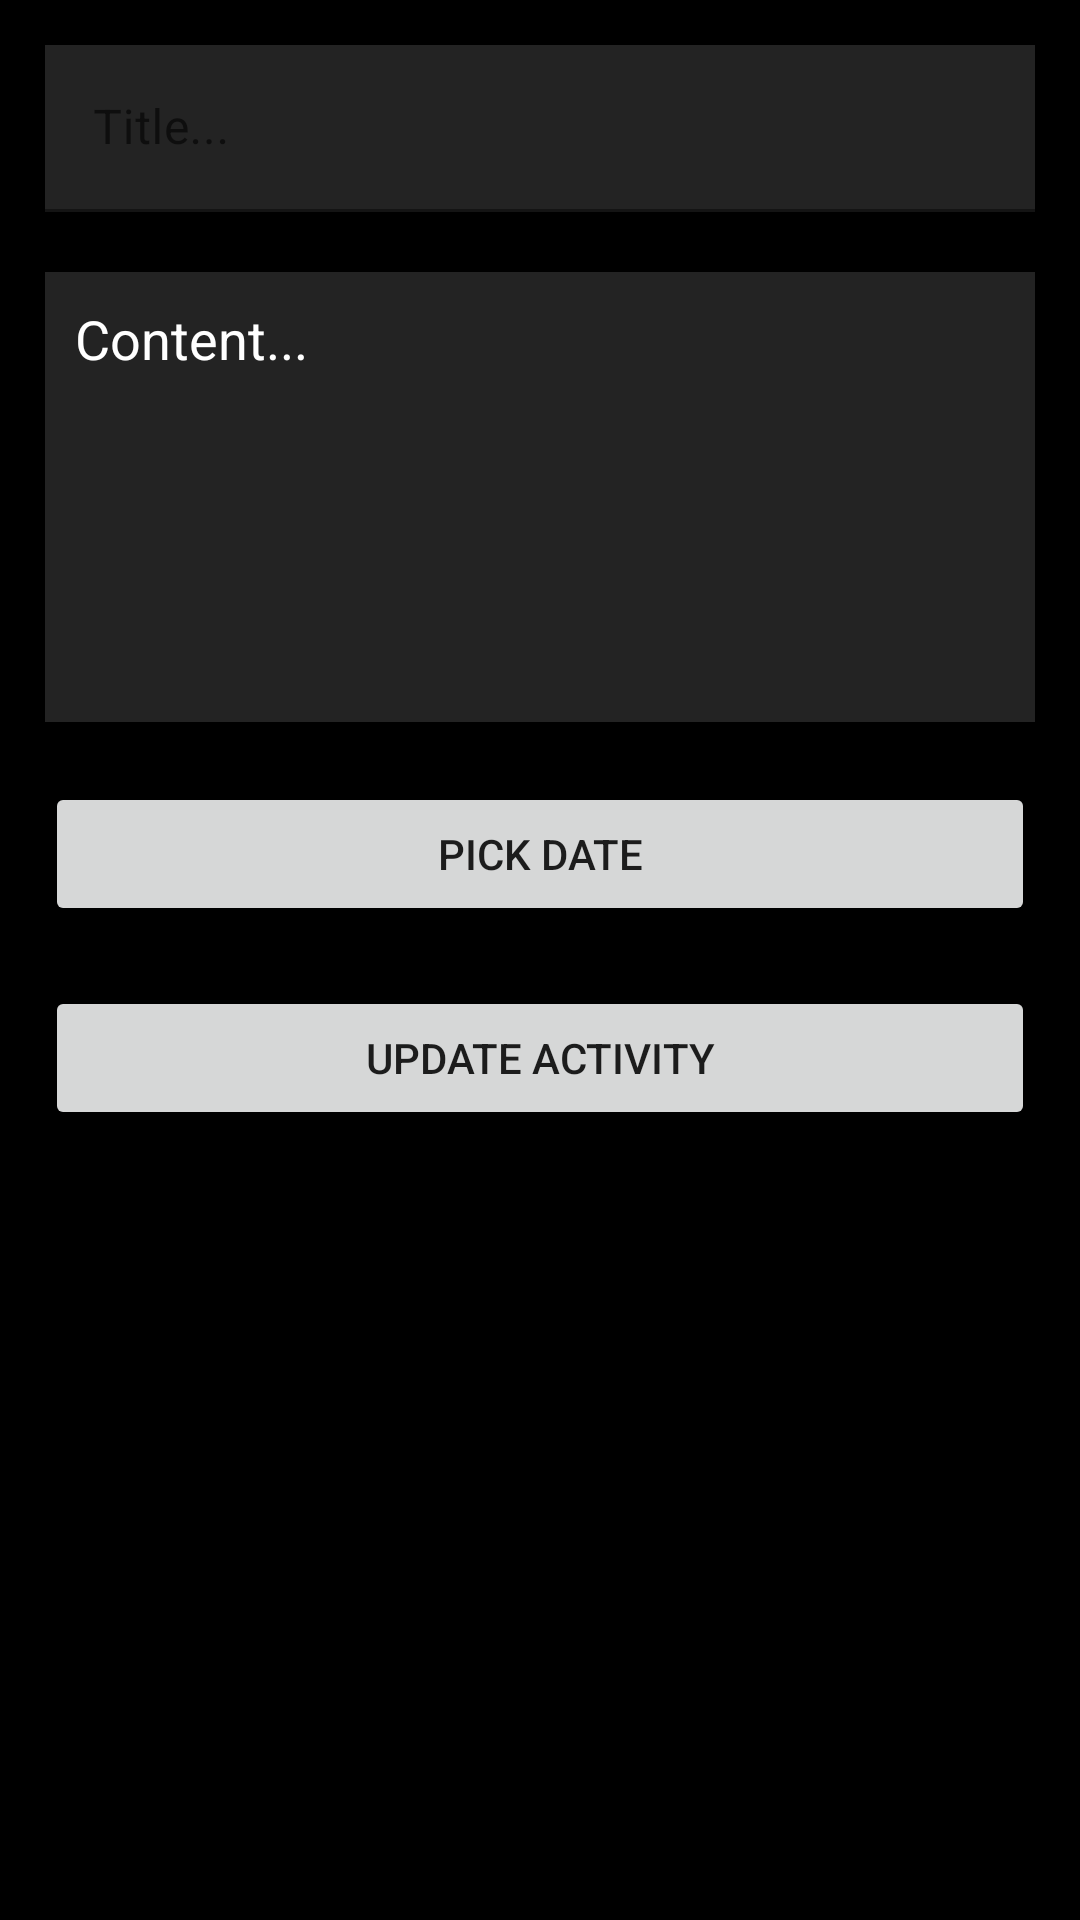

Reconstruct the res/layout file that produces this screen, plus the resources it refers to.
<!-- AndroidManifest.xml: application theme Theme.TimelyNew -->
<!-- res/layout/activity_update.xml -->
<?xml version="1.0" encoding="utf-8"?>
<layout xmlns:android="http://schemas.android.com/apk/res/android"
    xmlns:app="http://schemas.android.com/apk/res-auto"
    xmlns:tools="http://schemas.android.com/tools">
<LinearLayout
    android:layout_width="match_parent"
    android:layout_height="match_parent"
    android:background="#000000"
    android:orientation="vertical"
    android:padding="15dp"
    android:id="@+id/updateActivityLayout"
    tools:context=".view.activities.updateActivity">
    <com.google.android.material.textfield.TextInputLayout
        android:id="@+id/edit1update"
        android:layout_width="match_parent"
        android:layout_height="wrap_content"
        android:background="#232323">

        <com.google.android.material.textfield.TextInputEditText
            android:id="@+id/editText1update"
            android:layout_width="match_parent"
            android:layout_height="wrap_content"
            android:background="#232323"
            android:hint="Title..."
            android:textColor="#FFFFFF"
            android:textColorHint="#FFFFFF" />
    </com.google.android.material.textfield.TextInputLayout>


    <EditText
        android:id="@+id/editText2update"
        android:layout_width="match_parent"
        android:layout_height="150dp"
        android:layout_marginTop="20dp"
        android:background="#232323"
        android:ems="20"
        android:gravity="start|top"
        android:hint="Content..."
        android:inputType="textMultiLine"
        android:padding="10dp"
        android:textColor="#FFFFFF"
        android:textColorHint="#FFFFFF" />

    <Button
        android:id="@+id/datePickerupdate"
        android:layout_width="match_parent"
        android:layout_height="wrap_content"
        android:layout_marginTop="20dp"
        android:text="Pick Date" />

    <Button
        android:id="@+id/update"
        android:layout_width="match_parent"
        android:layout_height="wrap_content"
        android:layout_marginTop="20dp"
        android:text="Update Activity" />
</LinearLayout>
</layout>
<!-- resources referenced by this layout -->
<resources>
  <style name="Theme.TimelyNew" parent="Theme.MaterialComponents.DayNight.DarkActionBar">
          
          <item name="colorPrimary">@color/purple_500</item>
          <item name="colorPrimaryVariant">@color/purple_700</item>
          <item name="colorOnPrimary">@color/white</item>
          
          <item name="colorSecondary">@color/teal_200</item>
          <item name="colorSecondaryVariant">@color/teal_700</item>
          <item name="colorOnSecondary">@color/black</item>
          
          <item name="android:statusBarColor">?attr/colorPrimaryVariant</item>
          
          <item name="android:popupMenuStyle">@style/PopupMenu</item>
      </style>
  <color name="purple_500">#FF6200EE</color>
  <color name="purple_700">#FF3700B3</color>
  <color name="white">#FFFFFFFF</color>
  <color name="teal_200">#FF03DAC5</color>
  <color name="teal_700">#FF018786</color>
  <color name="black">#FF000000</color>
  <style name="PopupMenu" parent="@android:style/Widget.PopupMenu">
          <item name="android:popupBackground">@android:color/white</item>
      </style>
</resources>
